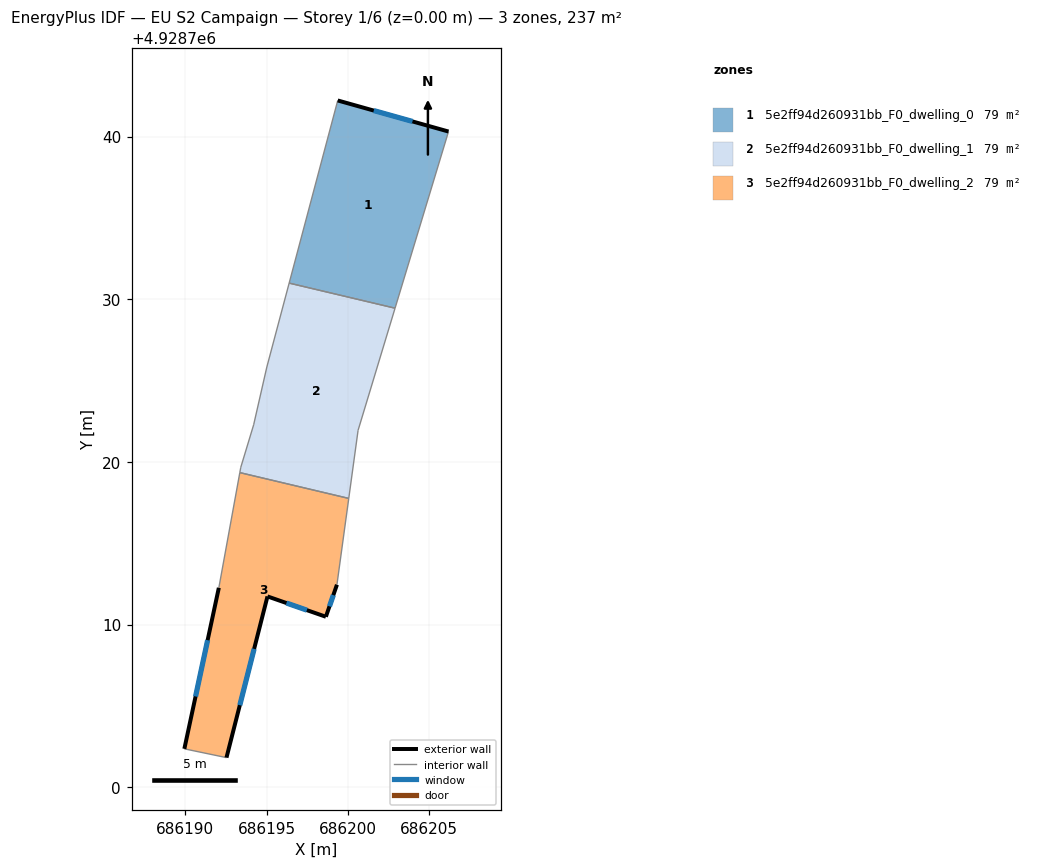
=== STOREY PLAN SPEC (per zone: floor XY polygon, exterior-wall plan segments, windows/doors) ===
zone 1: 5e2ff94d260931bb_F0_dwelling_0  (79.0 m²)
  floor: (686202.90, 4928729.45) (686206.19, 4928740.31) (686199.38, 4928742.22) (686196.39, 4928730.99)
  exterior wall: (686199.38, 4928742.22) – (686206.19, 4928740.31)  [7.1 m]
    window: (686201.59, 4928741.60) – (686203.97, 4928740.93)  [2.6 m²]
  interior walls: 3
zone 2: 5e2ff94d260931bb_F0_dwelling_1  (79.0 m²)
  floor: (686200.06, 4928717.76) (686200.63, 4928721.94) (686202.90, 4928729.45) (686196.39, 4928730.99) (686195.02, 4928725.83) (686194.21, 4928722.28) (686193.42, 4928719.67) (686193.36, 4928719.34)
  interior walls: 8
zone 3: 5e2ff94d260931bb_F0_dwelling_2  (79.0 m²)
  floor: (686192.54, 4928701.82) (686195.06, 4928711.73) (686198.65, 4928710.48) (686199.33, 4928712.45) (686200.06, 4928717.76) (686193.36, 4928719.34) (686192.07, 4928712.26) (686189.95, 4928702.36)
  exterior wall: (686195.06, 4928711.73) – (686192.54, 4928701.82)  [10.2 m]
    window: (686194.24, 4928708.51) – (686193.36, 4928705.04)  [3.7 m²]
  exterior wall: (686189.95, 4928702.36) – (686192.07, 4928712.26)  [10.1 m]
    window: (686190.64, 4928705.58) – (686191.38, 4928709.04)  [3.7 m²]
  exterior wall: (686199.33, 4928712.45) – (686198.65, 4928710.48)  [2.1 m]
    window: (686199.11, 4928711.81) – (686198.87, 4928711.12)  [0.8 m²]
  exterior wall: (686198.65, 4928710.48) – (686195.06, 4928711.73)  [3.8 m]
    window: (686197.48, 4928710.89) – (686196.23, 4928711.33)  [1.4 m²]
  interior walls: 4

=== DERIVED (storey summary) ===
Building: EU S2 Campaign
Storey: 1 of 6  (floor level z = 0.00 m)
Storey gross floor area: 236.9 m²
Zones on this storey: 3
  - 5e2ff94d260931bb_F0_dwelling_0: floor 79.0 m²; exterior wall 7.1 m (21.2 m²); 1 window(s) 2.6 m²; WWR 12.2%
  - 5e2ff94d260931bb_F0_dwelling_1: floor 79.0 m²
  - 5e2ff94d260931bb_F0_dwelling_2: floor 79.0 m²; exterior wall 26.2 m (78.7 m²); 4 window(s) 9.6 m²; WWR 12.2%
Zone adjacency (shared interzone walls):
  - 5e2ff94d260931bb_F0_dwelling_0 ↔ 5e2ff94d260931bb_F0_dwelling_1
  - 5e2ff94d260931bb_F0_dwelling_1 ↔ 5e2ff94d260931bb_F0_dwelling_2